Run: headless pygame with SDL's dummy video driver; simulated clock (each Clock.tick advances the game by its frame time, no real sleeping); random seed 0; keys injected as events and as key.get_pressed() state; no mouse input.
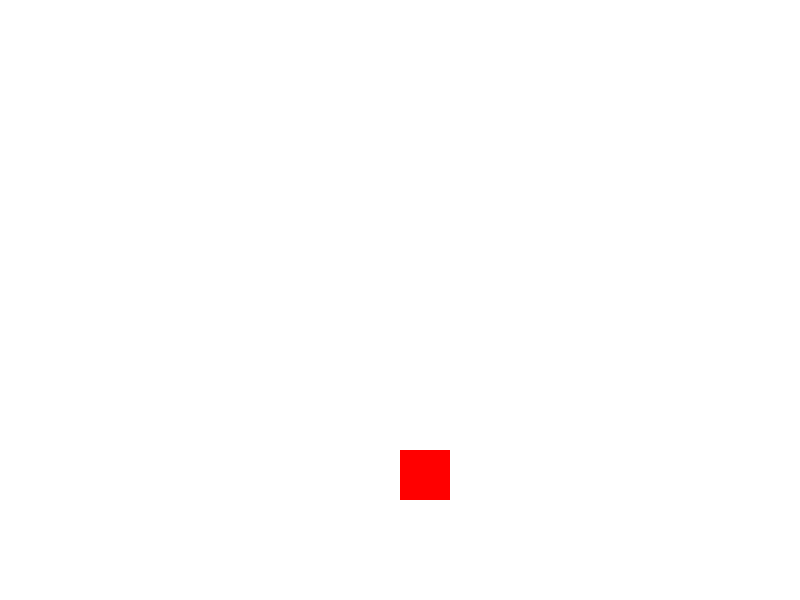
Frame 1 of 2 · flips 1–60 · no input
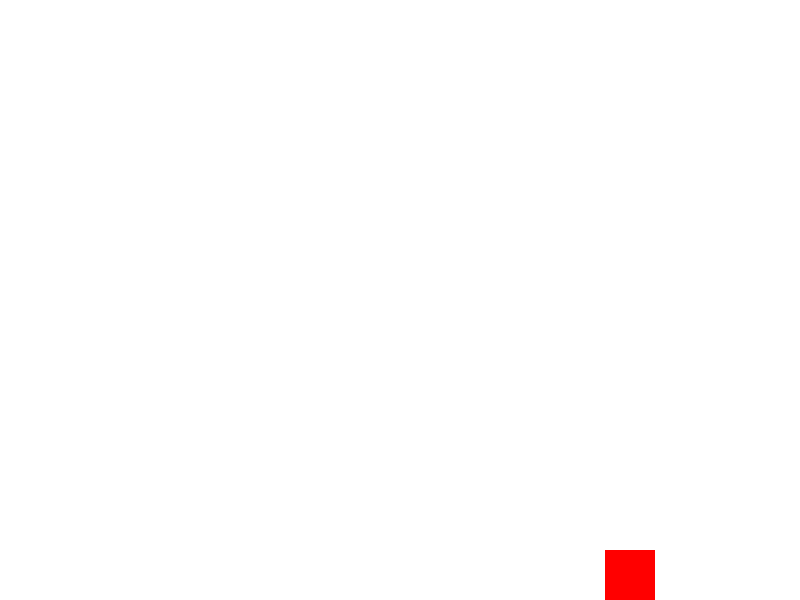
Frame 2 of 2 · flips 61–180 · tapped SPACE, RETURN · held RIGHT (→), D (game ended)

The pygame program that drew these frames:

import pygame
import sys

# Khởi tạo pygame
pygame.init()

# Thiết lập kích thước cửa sổ game
width, height = 800, 600
screen = pygame.display.set_mode((width, height))
pygame.display.set_caption("Game đầu tiên với Pygame!")

# Màu sắc
WHITE = (255, 255, 255)
RED = (255, 0, 0)

# Tạo nhân vật là hình vuông
player_size = 50
player_x = width // 2
player_y = height // 2
player_speed = 5

# Vòng lặp game chính
running = True
while running:
    pygame.time.delay(15)  # độ trễ giữa các khung hình (FPS)
    if player_y ==550:
        running = False
    if player_y <550:
        player_y -= -2.5
    # Bắt sự kiện (thoát game)
    for event in pygame.event.get():
        if event.type == pygame.QUIT:
            running = False

    # Lấy các phím đang nhấn
    keys = pygame.key.get_pressed()
    if keys[pygame.K_LEFT]:
        player_x -= player_speed
    if keys[pygame.K_RIGHT]:
        player_x += player_speed
    if keys[pygame.K_UP]:
        player_y -= (player_speed+20)
    if keys[pygame.K_DOWN]:
        player_y += player_speed

    # Vẽ nền và nhân vật
    screen.fill(WHITE)
    pygame.draw.rect(screen, RED, (player_x, player_y, player_size, player_size))
    pygame.display.update()

# Thoát khỏi pygame
pygame.quit()
sys.exit()
